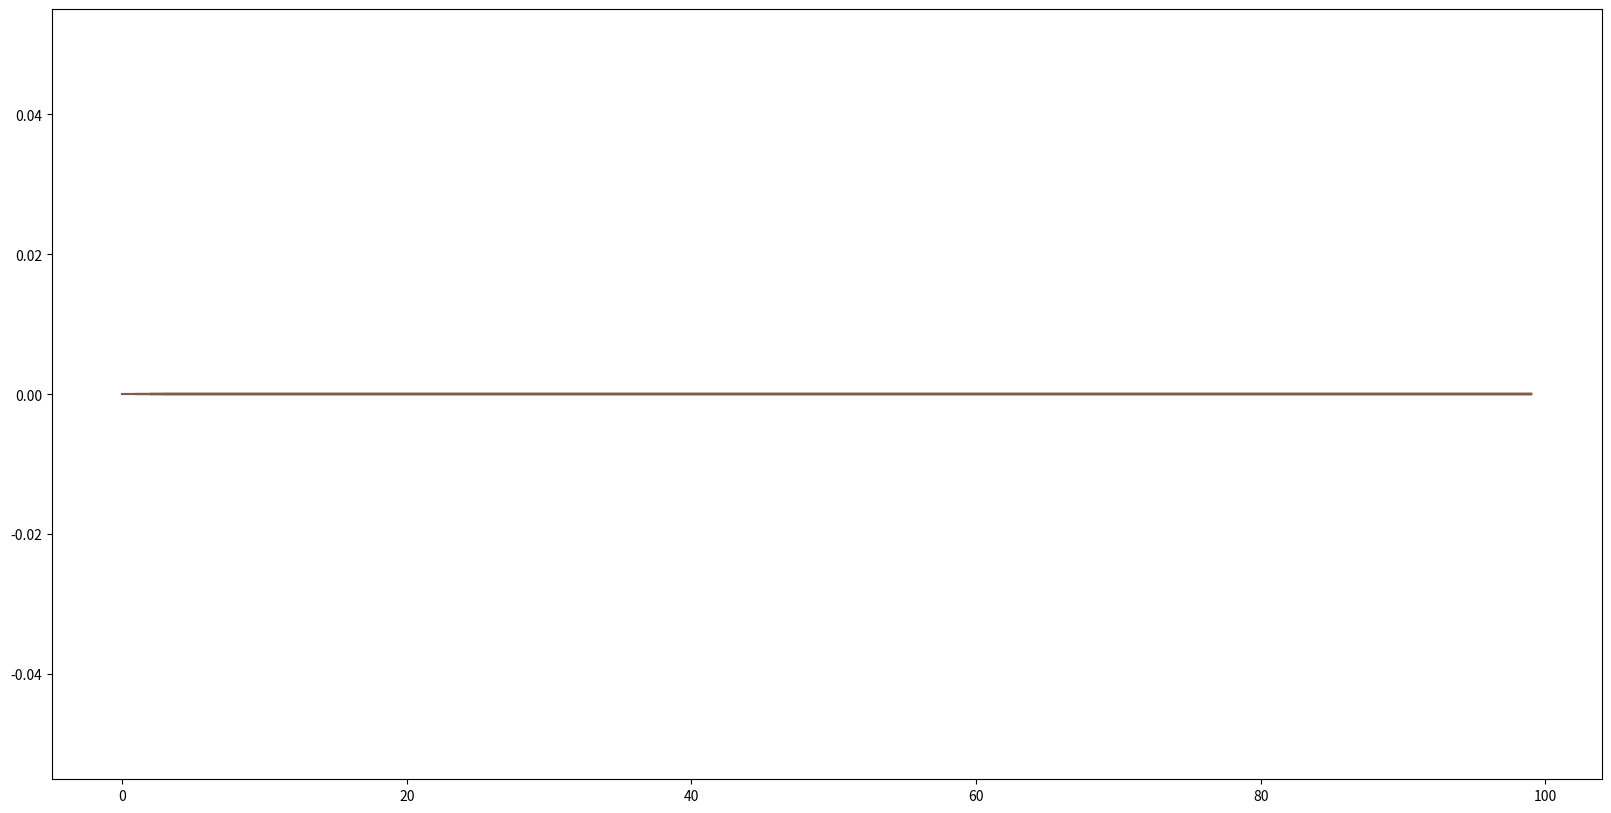

Python code for this plot:
import numpy as np
import matplotlib.pyplot as plt
import random

# Discounting rate
gamma = 1 

# Reward outside of a terminal state
rewardSize = -1 

# Size of grid
gridSize = 4 

# Two terminal states
terminationStates = [[0,0], [gridSize-1, gridSize-1]] 

# Four actions depending on where we want to move 
actions = [[-1, 0], [1, 0], [0, 1], [0, -1]] 

# Number of iterations we want to do
numIterations = 100


def actionRewardFunction(initialPosition, action):
    # This function returns a reward of rewardSize each step unless you are in a terminal state
    # in that case, it returns a reward of zero.
    # It returns the next state and reward
    
    
    # First check if we are in a termination state 
    # in that case, reward is zero and the position remains the same 
    
    if initialPosition in terminationStates:
        return initialPosition, 0
    
    # If we are not in a termination state, we return the variable rewardSize 
    reward = rewardSize
    
    # Calculcate next position 
    finalPosition = np.array(initialPosition) + np.array(action)
    
    # Now check if the next position brings you out of the grid
    # If so, the finalposition should be the same as the initial position
    
    if -1 in finalPosition or gridSize in finalPosition: 
        finalPosition = initialPosition
        
    return finalPosition, reward
    
    
# Part A
# Initialise value map to all zeros
# valueMap = np.zeros((gridSize, gridSize))

# Part B
# Initialise all of the values as -INF and set the terminal states as 0
valueMap = np.full((gridSize, gridSize), -np.inf)
valueMap[0, 0] = valueMap[gridSize - 1, gridSize - 1] = 0

# Define the state space
states = [[i, j] for i in range(gridSize) for j in range(gridSize)]

deltas = []
for it in range(numIterations):
    
    # Make a copy of the value function to manipulate during the algorithm
    copyValueMap = np.copy(valueMap)
    
    # This will be set to Vcurrent - Vnext
    deltaState = []
    for state in states:
    
        # The next variable will be equal to the new V iterate by the end of the process
        # Part A
        # weightedRewards = 0

        # Part B
        weightedRewards = valueMap[state[0], state[1]]

        # Compute the Bellman iterate
        for action in actions:
            #compute next position and reward from taking that action
            finalPosition, reward = actionRewardFunction(state, action)
            
            # Updating weightedRewards => V(s) <- ∑ π(a|s) * ∑ p(s', a| s, a) * (r + y(V(s')))
            # Part A
            # weightedRewards += 1/(len(actions)) * (reward + gamma * valueMap[finalPosition[0], finalPosition[1]])

            #  Part B
            weightedRewards = max(weightedRewards, (reward + gamma * valueMap[finalPosition[0], finalPosition[1]]))
            
        
        # Append Vcurrent-Vnext for the current state
        deltaState.append(np.abs(copyValueMap[state[0], state[1]] - weightedRewards))
        
        # Update the value of the next state, but in the copy rather than the original
        copyValueMap[state[0], state[1]] = weightedRewards
        
    # This is now an array of size numIterations, where every entry is an array of Vcurrent-Vmax    
    deltas.append(deltaState)
    
    # Update the value map with what we just computed
    valueMap = copyValueMap
    
    # For selected iterations, print the value function
    if it in [0,1,2,9, 99, numIterations-1]:
        print("Iteration {}".format(it+1))
        print(valueMap)
        print("")
        
# Plot how the deltas decay        
plt.figure(figsize=(20, 10))
plt.plot(deltas)
# plt.show()
#print(deltas)

